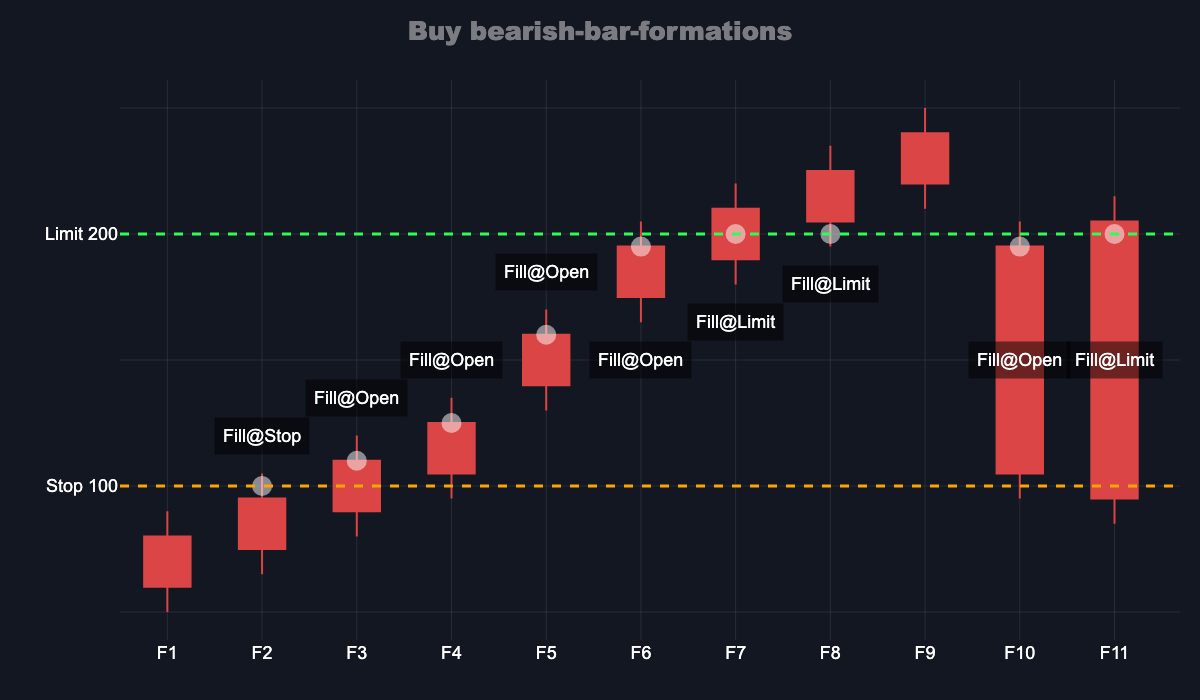

The file beside this chart, header and first rows:
Formation, Open, High, Low, Close, Stop, Limit, Fill
F1, 80, 90, 50, 60, 100, 200, No fill
F2, 95, 105, 65, 75, 100, 200, Stop (100)
F3, 110, 120, 80, 90, 100, 200, Open (110)
F4, 125, 135, 95, 105, 100, 200, Open (125)
F5, 160, 170, 130, 140, 100, 200, Open (160)
F6, 195, 205, 165, 175, 100, 200, Open (195)
F7, 210, 220, 180, 190, 100, 200, Limit (200)
F8, 225, 235, 195, 205, 100, 200, Limit (200)
F9, 240, 250, 210, 220, 100, 200, No fill
F10, 195, 205, 95, 105, 100, 200, Open (195)
F11, 205, 215, 85, 95, 100, 200, Limit (200)
